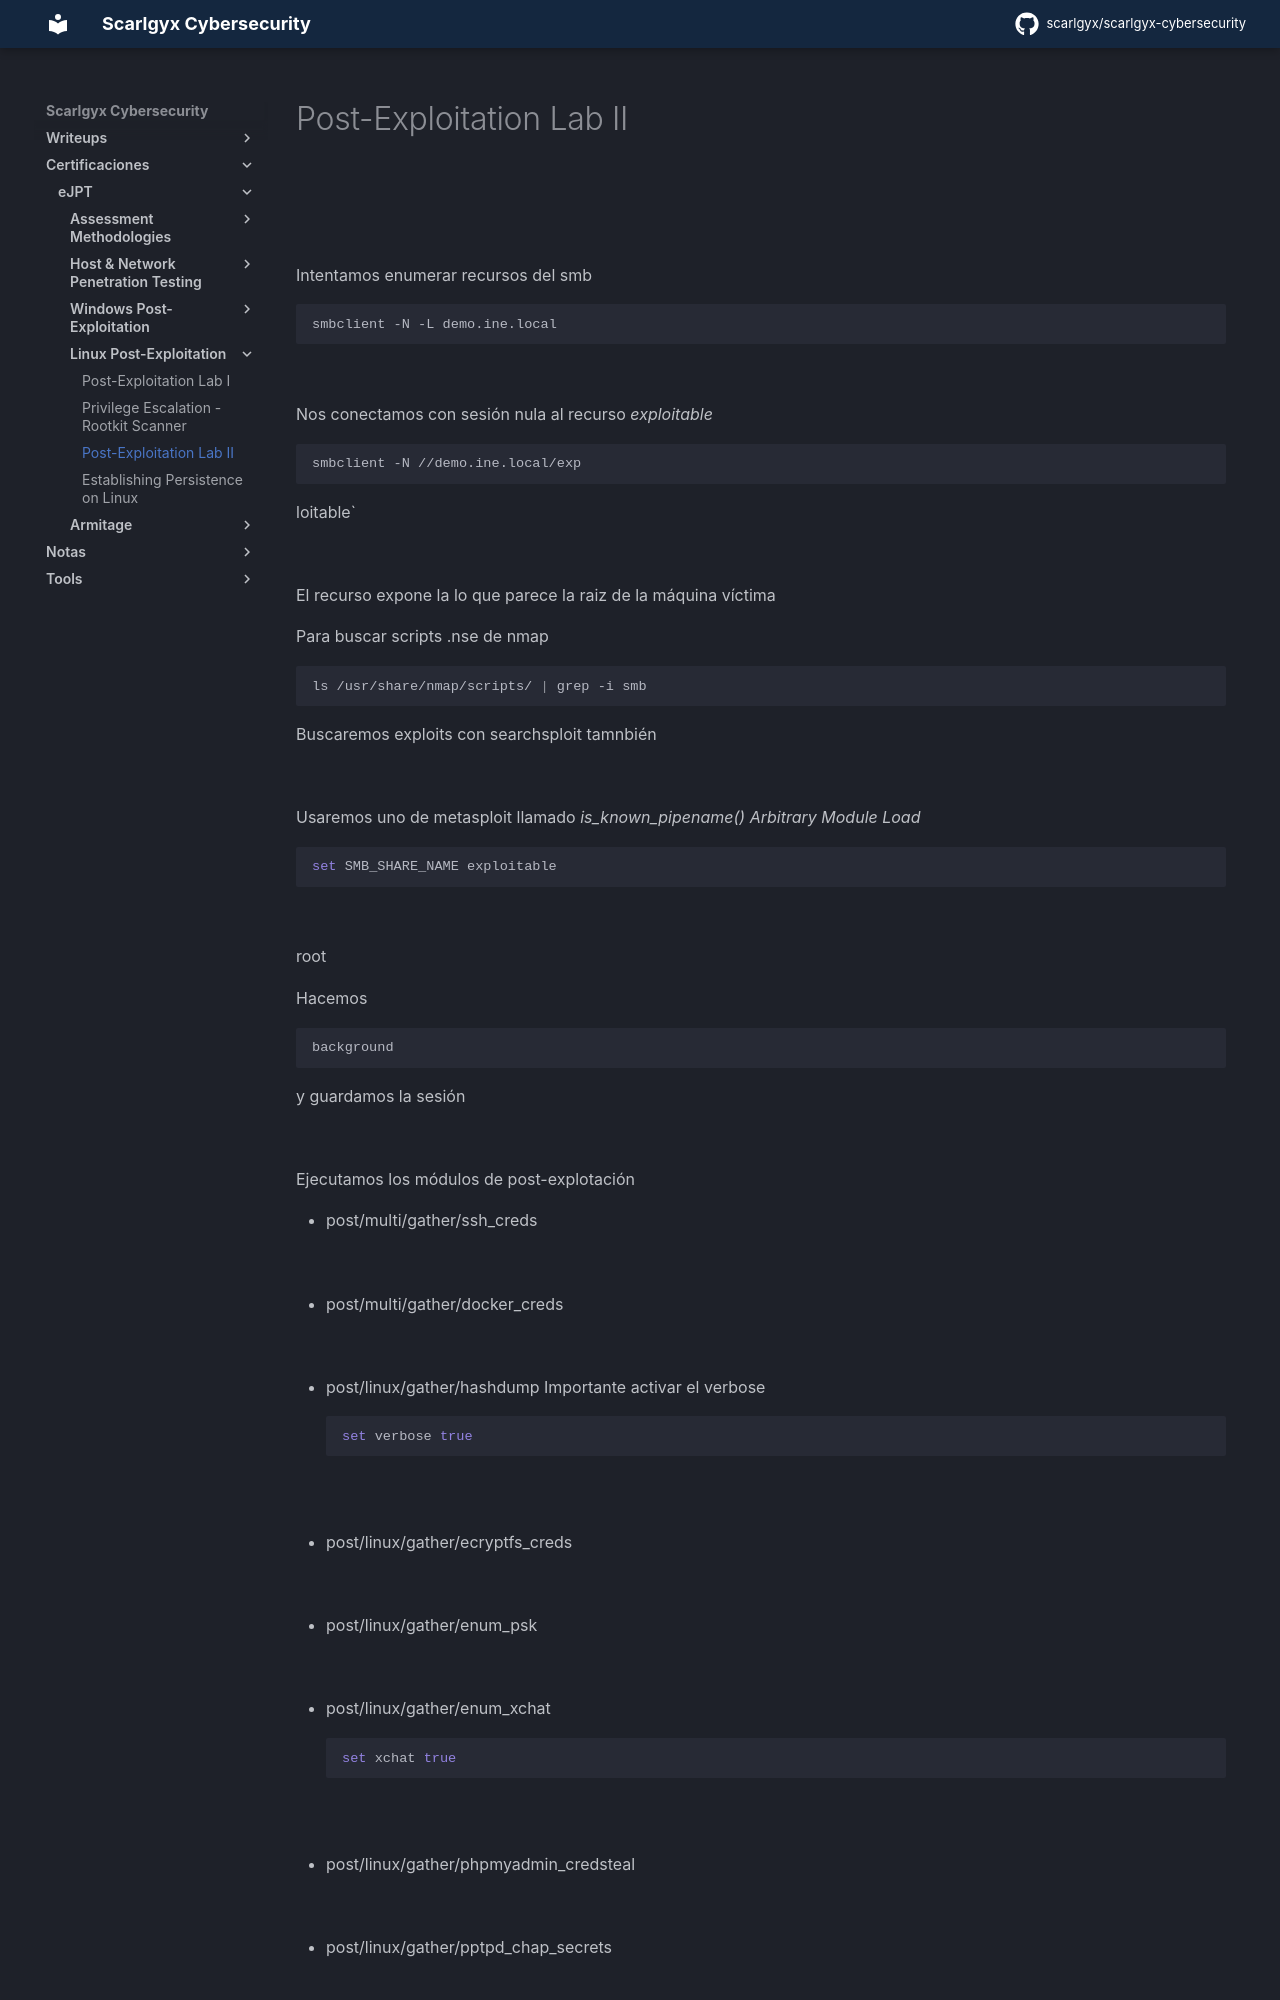

repository: scarlgyx/scarlgyx-cybersecurity · page: certs/ejpt/linux-post-exploitation/03-post-exploitation-lab-ii/index.html · generator: mkdocs

# Post-Exploitation Lab II

![](../../../assets/img/Pasted_image_20260915171658.png)

![](../../../assets/img/Pasted_image_20260916190651.png)

Intentamos enumerar recursos del smb
```bash
smbclient -N -L demo.ine.local
```

![](../../../assets/img/Pasted_image_20260916190748.png)

Nos conectamos con sesión nula al recurso *exploitable*
```bash
smbclient -N //demo.ine.local/exp
```

loitable`

![](../../../assets/img/Pasted_image_20260916190903.png)

El recurso expone la lo que parece la raiz de la máquina víctima

Para buscar scripts .nse de nmap
```bash
ls /usr/share/nmap/scripts/ | grep -i smb
```

Buscaremos exploits con searchsploit tamnbién

![](../../../assets/img/Pasted_image_20260917125536.png)

Usaremos uno de metasploit llamado *is_known_pipename() Arbitrary Module Load*
```bash
set SMB_SHARE_NAME exploitable
```

![](../../../assets/img/Pasted_image_20260917130502.png)

root

Hacemos
```bash
background
```

y guardamos la sesión

![](../../../assets/img/Pasted_image_20260917130954.png)

Ejecutamos los módulos de post-explotación

- post/multi/gather/ssh_creds

![](../../../assets/img/Pasted_image_20260917131206.png)

- post/multi/gather/docker_creds

![](../../../assets/img/Pasted_image_20260917131254.png)

- post/linux/gather/hashdump
Importante activar el verbose
```bash
set verbose true
```

![](../../../assets/img/Pasted_image_20260917131413.png)

- post/linux/gather/ecryptfs_creds

![](../../../assets/img/Pasted_image_20260917131555.png)

- post/linux/gather/enum_psk

![](../../../assets/img/Pasted_image_20260917131647.png)

- post/linux/gather/enum_xchat
```bash
set xchat true
```

![](../../../assets/img/Pasted_image_20260917131811.png)

- post/linux/gather/phpmyadmin_credsteal

![](../../../assets/img/Pasted_image_20260917131852.png)

- post/linux/gather/pptpd_chap_secrets
